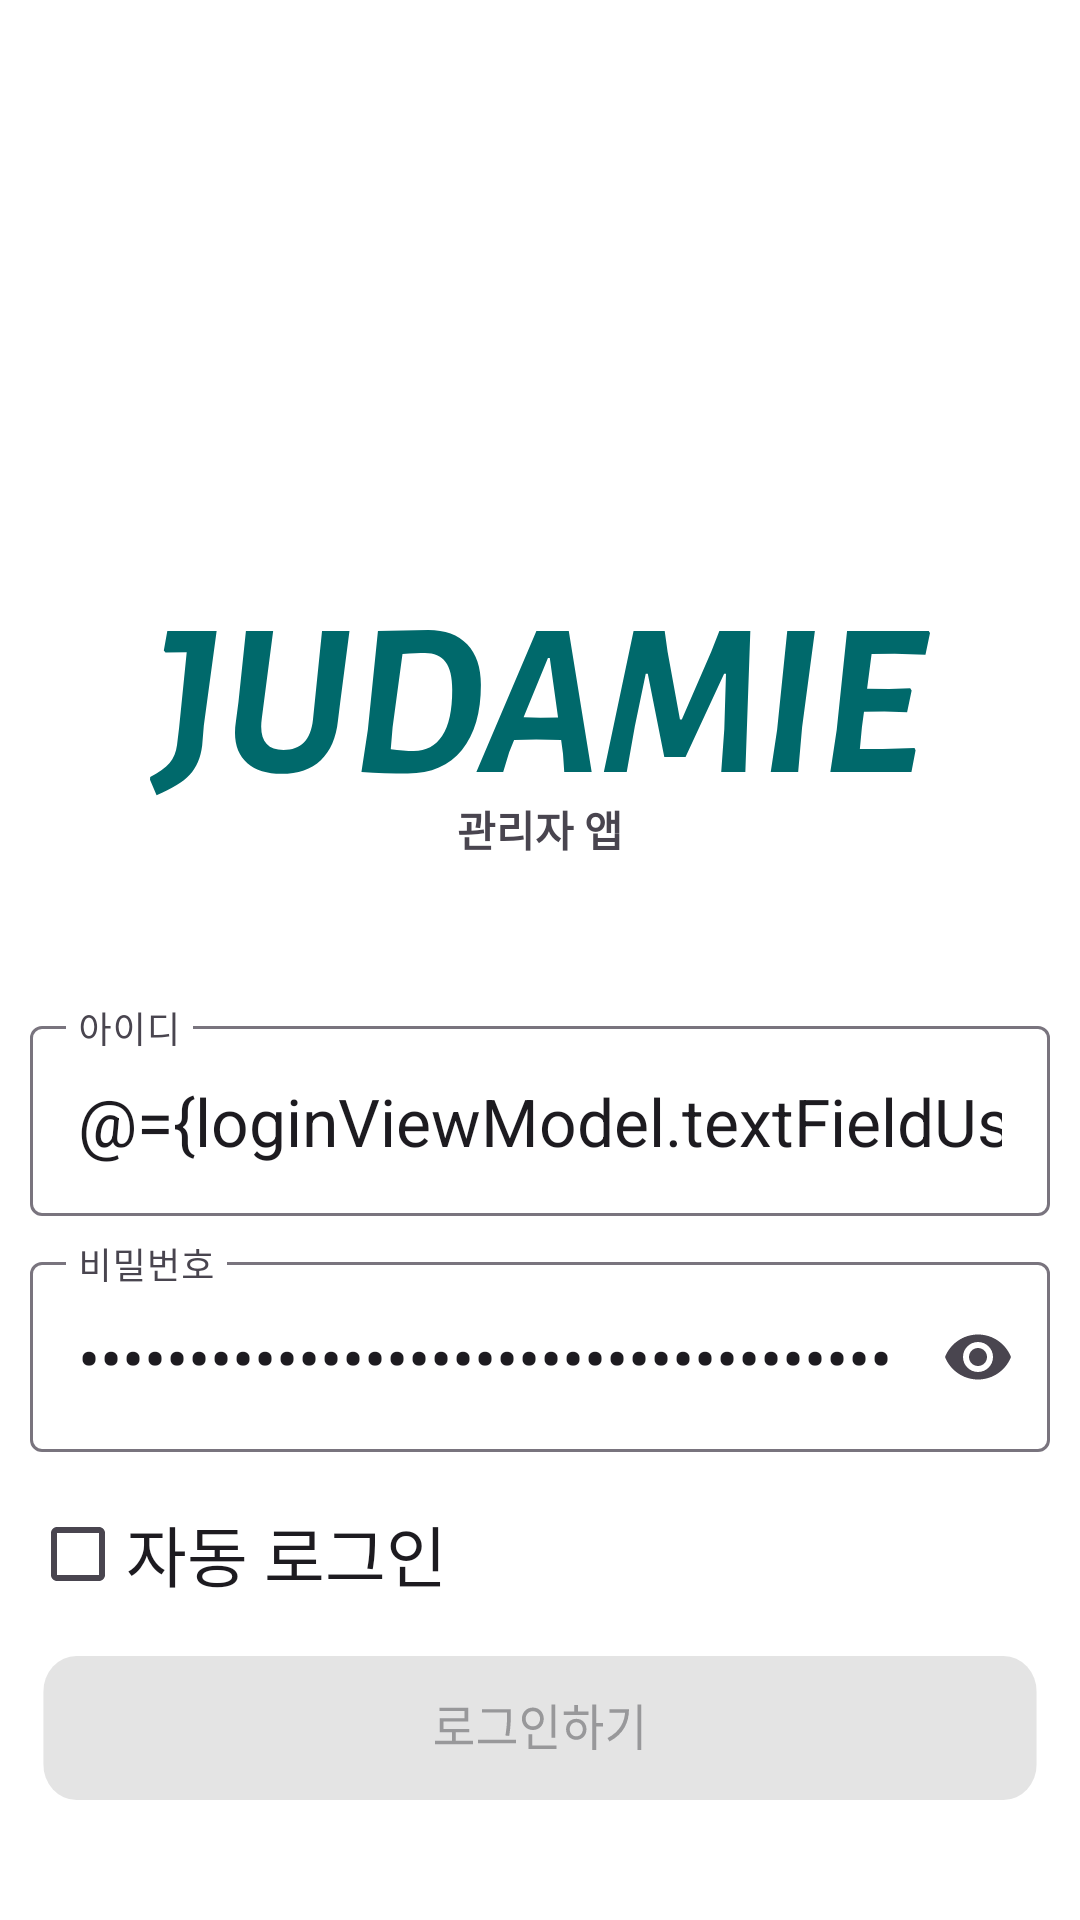

This screen was rendered from an Android layout file. Write that file and the resources it references.
<!-- AndroidManifest.xml: application theme Theme.Manager -->
<!-- res/layout/fragment_login.xml -->
<?xml version="1.0" encoding="utf-8"?>
<layout
    xmlns:android="http://schemas.android.com/apk/res/android"
    xmlns:app="http://schemas.android.com/apk/res-auto"
    xmlns:tools="http://schemas.android.com/tools">

    <data>
        <variable
            name="loginViewModel"
            type="com.judamie_manager.viewmodel.fragmentviewmodel.LoginViewModel" />
    </data>

    <LinearLayout
        android:layout_width="match_parent"
        android:layout_height="match_parent"
        android:orientation="vertical"
        android:transitionGroup="true"
        android:background="@color/white">

        <ScrollView
            android:layout_width="match_parent"
            android:layout_height="match_parent">

            <LinearLayout
                android:layout_width="match_parent"
                android:layout_height="wrap_content"
                android:orientation="vertical"
                android:padding="10dp" >

                <Space
                    android:layout_width="match_parent"
                    android:layout_height="200dp" />

                <TextView
                    android:id="@+id/textView2"
                    android:layout_width="260dp"
                    android:layout_height="56dp"
                    android:layout_weight="2"
                    android:layout_gravity="center"
                    android:background="@drawable/logo"
                    android:gravity="clip_horizontal|center" />

                <TextView
                    android:id="@+id/textView3"
                    android:layout_width="match_parent"
                    android:layout_height="wrap_content"
                    android:gravity="center"
                    android:text="관리자 앱"
                    android:textStyle="bold" />

                <Space
                    android:layout_width="match_parent"
                    android:layout_height="50dp" />

                <com.google.android.material.textfield.TextInputLayout
                    android:id="@+id/textFieldUserLoginId"
                    android:layout_width="match_parent"
                    android:layout_height="wrap_content"
                    android:hint="아이디"
                    app:endIconMode="clear_text"
                    app:startIconDrawable="@drawable/person_24px">

                    <com.google.android.material.textfield.TextInputEditText
                        android:layout_width="match_parent"
                        android:layout_height="wrap_content"
                        android:inputType="text"
                        android:singleLine="true"
                        android:textAppearance="@style/TextAppearance.AppCompat.Large"
                        android:text="@={loginViewModel.textFieldUserLoginIdEditTextText}"/>
                </com.google.android.material.textfield.TextInputLayout>

                <com.google.android.material.textfield.TextInputLayout
                    android:id="@+id/textFieldUserLoginPw"
                    android:layout_width="match_parent"
                    android:layout_height="wrap_content"
                    android:hint="비밀번호"
                    app:endIconMode="password_toggle"
                    app:startIconDrawable="@drawable/key_24px"
                    android:layout_marginTop="10dp">

                    <com.google.android.material.textfield.TextInputEditText
                        android:layout_width="match_parent"
                        android:layout_height="wrap_content"
                        android:digits="@string/digit_value"
                        android:singleLine="true"
                        android:inputType="text|textPassword"
                        android:textAppearance="@style/TextAppearance.AppCompat.Large"
                        android:text="@={loginViewModel.textFieldUserLoginPwEditTextText}"/>
                </com.google.android.material.textfield.TextInputLayout>

                <CheckBox
                    android:id="@+id/checkBoxUserLoginAuto"
                    android:layout_width="match_parent"
                    android:layout_height="wrap_content"
                    android:layout_marginTop="10dp"
                    android:text="자동 로그인"
                    android:textAppearance="@style/TextAppearance.AppCompat.Large"
                    android:checked="@={loginViewModel.checkBoxUserLoginAutoChecked}"/>

                <android.widget.Button
                    android:id="@+id/buttonUserLoginSubmit"
                    android:layout_width="match_parent"
                    android:layout_height="wrap_content"
                    android:layout_marginTop="10dp"
                    android:background="@drawable/button_user_login_button"
                    android:textAppearance="@style/TextAppearance.AppCompat.Large"
                    android:textColor="@color/black"
                    android:onClick="@{(view) -> loginViewModel.buttonUserLoginJoinOnClick()}"/>

            </LinearLayout>
        </ScrollView>
    </LinearLayout>

</layout>
<!-- resources referenced by this layout -->
<resources>
  <!-- drawable button_user_login_button: vector/xml drawable (drawable, 2175 chars, omitted) -->
  <!-- drawable logo: vector/xml drawable (drawable, 2506 chars, omitted) -->
  <string name="digit_value">abcdefghijklmnopqrstuvwxyz0123456789_!@#</string>
  <style name="Theme.Manager" parent="Base.Theme.Manager" />
  <style name="Base.Theme.Manager" parent="Theme.Material3.DayNight.NoActionBar">
          
          
  
      </style>
  <!-- not gathered from this repository: default colours our renderer supplied (Android Studio template values) -->
  <color name="black">#FF000000</color>
  <color name="white">#FFFFFFFF</color>
</resources>
